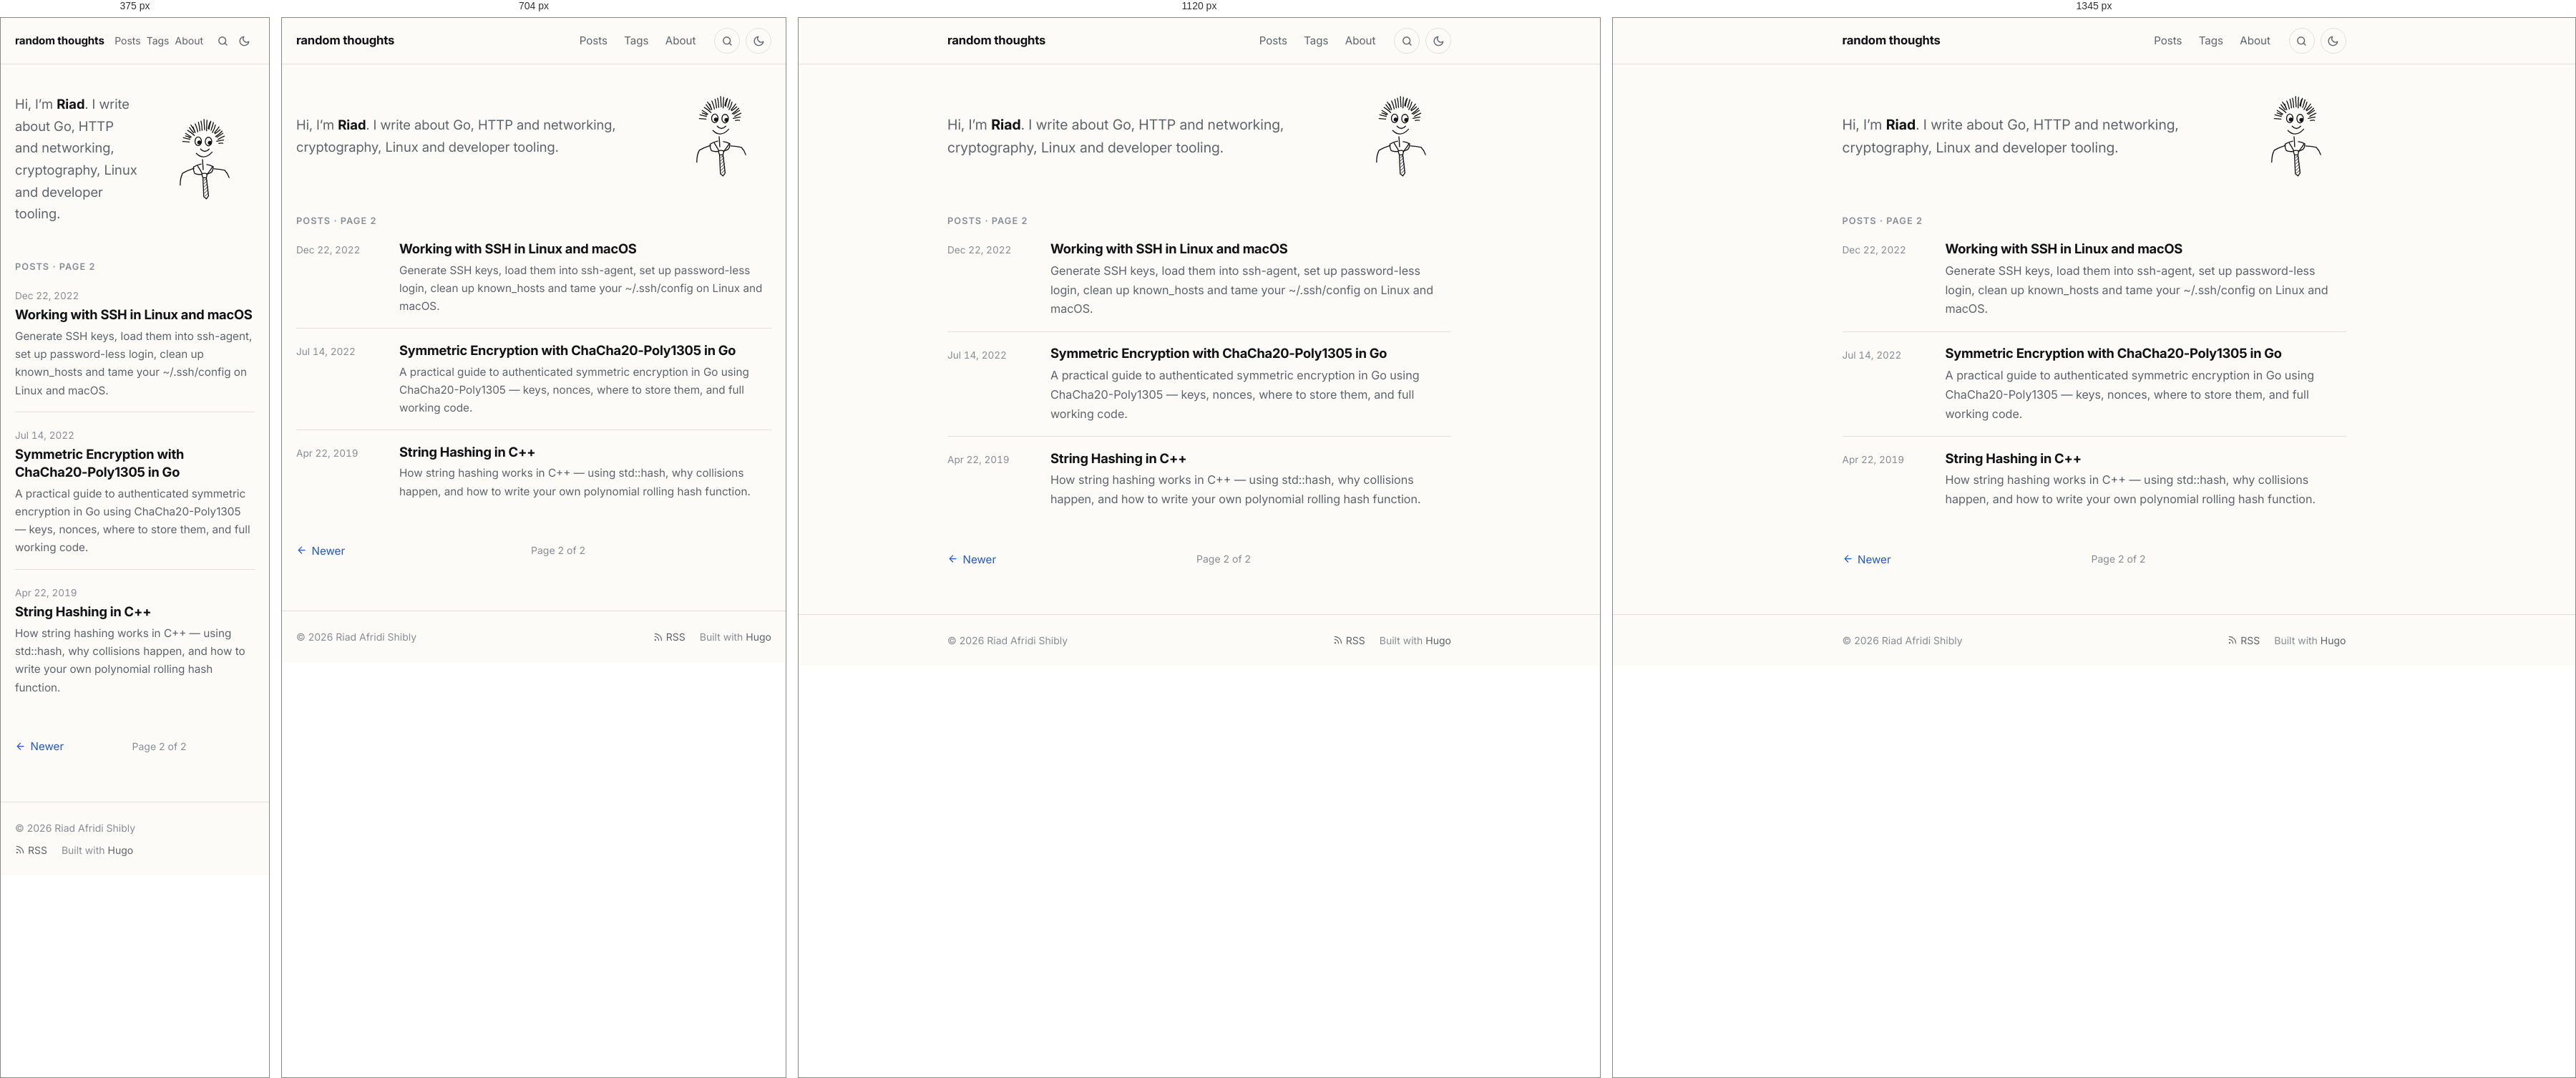
Rendered at 375 px, 704 px, 1120 px and 1345 px, left to right.

<!-- file: index.html -->
<!doctype html><html lang=en-US><head><meta charset=utf-8><meta name=viewport content="width=device-width,initial-scale=1"><script>(function(){var e=null;try{e=localStorage.getItem("theme")}catch{}e!=="light"&&e!=="dark"&&(e=window.matchMedia("(prefers-color-scheme: dark)").matches?"dark":"light"),document.documentElement.setAttribute("data-theme",e)})()</script><title>random thoughts</title><meta name=description content="Posts on Go, HTTP and networking, cryptography, Linux and developer tooling."><meta name=author content="Riad Afridi Shibly"><link rel=canonical href=https://riad.run/><meta name=color-scheme content="light dark"><meta name=theme-color content="#fcfbf8" media="(prefers-color-scheme: light)"><meta name=theme-color content="#262523" media="(prefers-color-scheme: dark)"><link rel=icon href=/favicon.ico sizes=48x48><link rel=icon href=/favicon-32.png type=image/png sizes=32x32><link rel=apple-touch-icon href=/apple-touch-icon.png><link rel=preload href=/fonts/inter/inter-latin-opsz-normal.woff2 as=font type=font/woff2 crossorigin><link rel=stylesheet href=/css/main.min.7d5e943cd9a7ad3e0faad4525882ddaaedee5329bc4ed21953f12ec6613244d3.css integrity="sha256-fV6UPNmnrT4PqtRSWILdqu3uUym8TtIZU/EuxmEyRNM=" crossorigin=anonymous><link rel=alternate type=application/rss+xml href=/feed.xml title="random thoughts"><meta property="og:url" content="https://riad.run/"><meta property="og:site_name" content="random thoughts"><meta property="og:title" content="random thoughts"><meta property="og:description" content="Posts on Go, HTTP and networking, cryptography, Linux and developer tooling."><meta property="og:locale" content="en_US"><meta property="og:type" content="website"><meta name=twitter:card content="summary"><meta name=twitter:title content="random thoughts"><meta name=twitter:description content="Posts on Go, HTTP and networking, cryptography, Linux and developer tooling."><meta name=twitter:site content="@afridishibly"><meta itemprop=name content="random thoughts"><meta itemprop=description content="Posts on Go, HTTP and networking, cryptography, Linux and developer tooling."><meta itemprop=datePublished content="2026-11-14T00:00:00+00:00"><meta itemprop=dateModified content="2026-11-14T00:00:00+00:00"><script async src="https://www.googletagmanager.com/gtag/js?id=G-B5NMTPYJRV"></script><script>if(navigator.doNotTrack!=="1"&&window.doNotTrack!=="1"){window.dataLayer=window.dataLayer||[];function gtag(){dataLayer.push(arguments)}gtag("js",new Date),gtag("config","G-B5NMTPYJRV")}</script><meta name=generator content="Hugo 0.169.0"></head><body class="font-webfont font-inter"><a class=skip-link href=#main>Skip to content</a><header class=site-header><div class="container header-inner"><a class=site-title href=/>random thoughts</a><nav class=site-nav aria-label=Main><ul><li><a href=/posts/>Posts</a></li><li><a href=/tags/>Tags</a></li><li><a href=/about/>About</a></li></ul></nav><a class="header-button search-link" href=/search/ aria-label=Search title="Search (press /)"><svg class="icon icon-search" viewBox="0 0 24 24" width="1em" height="1em" fill="none" stroke="currentColor" stroke-width="2" stroke-linecap="round" stroke-linejoin="round" aria-hidden="true"><circle cx="11" cy="11" r="7"/><path d="m20 20-4.2-4.2"/></svg></a>
<button class="header-button theme-toggle" type=button id=theme-toggle aria-label="Toggle dark mode" title="Toggle dark mode"><svg class="icon icon-sun" viewBox="0 0 24 24" width="1em" height="1em" fill="none" stroke="currentColor" stroke-width="2" stroke-linecap="round" stroke-linejoin="round" aria-hidden="true"><path d="M12 3v2m0 14v2M4.22 4.22l1.42 1.42M18.36 18.36l1.42 1.42M3 12h2m14 0h2M4.22 19.78l1.42-1.42M18.36 5.64l1.42-1.42"/><circle cx="12" cy="12" r="4"/></svg><svg class="icon icon-moon" viewBox="0 0 24 24" width="1em" height="1em" fill="none" stroke="currentColor" stroke-width="2" stroke-linecap="round" stroke-linejoin="round" aria-hidden="true"><path d="M21 12.8A9 9 0 1111.2 3a7 7 0 009.8 9.8z"/></svg></button></div></header><main id=main class=site-main><div class=container><section class=intro><div class=intro-avatar aria-hidden=true><svg viewBox="100 30 260 400" fill="none" stroke="currentColor" stroke-width="4.5" stroke-linecap="round" stroke-linejoin="round"><path d="M128 149q16 1 31 2m-28-20q15 4 30 8m-20-16q12 2 22 9m-22-21q13 8 26 17M151 97q17 10 31 24M159 84q9 13 20 24M166 72q13 16 20 36M176 81q4 12 9 23m1-37q8 18 12 37m3-45q5 20 7 40m5-45q5 21 5 43m9-51q1 24 3 48m11-44q-2 24-2 49m16-39q-5 14-8 28m12-33q-7 18-9 37m21-31q-5 18-11 36m20-25q-4 19-14 35m31-26q-10 14-21 27m26-14q-11 10-24 18m33-11q-13 15-30 25m34-15q-14 9-28 18m35-5q-15 7-29 15m25 3q-16 2-32 6m29 9q-10-2-19 1"/><ellipse cx="200" cy="148" rx="15" ry="20"/><ellipse cx="248" cy="149" rx="15" ry="20"/><circle cx="205" cy="153" r="7" fill="currentColor" data-eye="200 148"/><circle cx="254" cy="155" r="7" fill="currentColor" data-eye="248 149"/><path d="M211 184q20 22 40 0"/><path d="M191 204q36 36 74-6"/><path d="M220 233q2 24 3 47"/><path d="M214 254q-20 4-36 14-2 16 6 30 12 6 31 4"/><path d="M240 256q16 2 30 10 0 18-8 26-10 6-22 9"/><path d="M197 262q12 18 22 37m47-31q-10 16-22 30"/><path d="M180 274q-30 10-52 22-12 20-12 56"/><path d="M274 276q30 2 50 7 14 14 20 34"/><path d="M216 3e2q14-6 26 0l-4 18h-16z"/><path d="M222 318l4 88 12 10 10-14-10-84"/><path d="M228 330l10-8m-10 23 14-14m-14 29 15-15m-14 30 16-16m-16 31 17-17m-14 30 14-14" stroke-width="3"/></svg></div><div class=intro-text>Hi, I&rsquo;m <strong>Riad</strong>. I write about Go, HTTP and networking, cryptography, Linux and developer tooling.</div></section><h2 class=list-heading>Posts · page 2</h2><ul class=post-list><li class=post-item><time datetime=2022-12-22>Dec 22, 2022</time><div><h3 class=post-item-title><a href=/posts/working-with-ssh/>Working with SSH in Linux and macOS</a></h3><p class=post-item-summary>Generate SSH keys, load them into ssh-agent, set up password-less login, clean up known_hosts and tame your ~/.ssh/config on Linux and macOS.</p></div></li><li class=post-item><time datetime=2022-07-14>Jul 14, 2022</time><div><h3 class=post-item-title><a href=/posts/chacha20poly1305/>Symmetric Encryption with ChaCha20-Poly1305 in Go</a></h3><p class=post-item-summary>A practical guide to authenticated symmetric encryption in Go using ChaCha20-Poly1305 — keys, nonces, where to store them, and full working code.</p></div></li><li class=post-item><time datetime=2019-04-22>Apr 22, 2019</time><div><h3 class=post-item-title><a href=/posts/string-hashing-in-cpp/>String Hashing in C++</a></h3><p class=post-item-summary>How string hashing works in C++ — using std::hash, why collisions happen, and how to write your own polynomial rolling hash function.</p></div></li></ul><nav class=pagination aria-label=Pagination><a href=/ rel=prev><svg class="icon icon-arrow-left" viewBox="0 0 24 24" width="1em" height="1em" fill="none" stroke="currentColor" stroke-width="2" stroke-linecap="round" stroke-linejoin="round" aria-hidden="true"><path d="M19 12H5m7 7-7-7 7-7"/></svg> Newer</a>
<span class=page-count>Page 2 of 2</span><span></span></nav></div></main><footer class=site-footer><div class="container footer-inner"><p>© 2026 Riad Afridi Shibly</p><p class=footer-links><a href=/feed.xml><svg class="icon icon-rss" viewBox="0 0 24 24" width="1em" height="1em" fill="none" stroke="currentColor" stroke-width="2" stroke-linecap="round" stroke-linejoin="round" aria-hidden="true"><path d="M4 11a9 9 0 019 9M4 4a16 16 0 0116 16"/><circle cx="5" cy="19" r="1"/></svg> RSS</a>
<span>Built with <a href=https://gohugo.io/ rel="external noopener">Hugo</a></span></p></div></footer><script src=/js/main.min.c31771b896e9224fec87d6216bf922aab7eab605c8e721e90ae3850f526f5371.js defer></script></body></html>

/* @media block from main.min.7d5e943cd9a7ad3e0faad4525882ddaaedee5329bc4ed21953f12ec6613244d3.css */
@media(min-width:48rem){body{font-size:calc(1.125rem * var(--body-scale,1))}}

/* @media block from main.min.7d5e943cd9a7ad3e0faad4525882ddaaedee5329bc4ed21953f12ec6613244d3.css */
@media(min-width:40rem){.post-item{grid-template-columns:7.5rem 1fr}}

/* @media block from main.min.7d5e943cd9a7ad3e0faad4525882ddaaedee5329bc4ed21953f12ec6613244d3.css */
@media(max-width:32rem){.post-nav{grid-template-columns:1fr}.post-nav .next{grid-column:1}}

/* @media block from main.min.7d5e943cd9a7ad3e0faad4525882ddaaedee5329bc4ed21953f12ec6613244d3.css */
@media(min-width:84rem){.post.has-toc{max-width:none;display:grid;grid-template-columns:1fr min(var(--measure),100%)1fr;column-gap:0}.post.has-toc>*{grid-column:2}.post.has-toc>.toc{grid-column:3;grid-row:1/span 3;align-self:start;position:sticky;top:2rem;margin:0 0 0 5rem;max-width:16rem;max-height:calc(100vh - 4rem);overflow-y:auto;border:0;padding:0}.post.has-toc>.toc summary{pointer-events:none;list-style:none}.post.has-toc>.toc summary::-webkit-details-marker{display:none}.post.has-toc>.toc a.active{font-weight:600}}

/* @media block from main.min.7d5e943cd9a7ad3e0faad4525882ddaaedee5329bc4ed21953f12ec6613244d3.css */
@media(max-width:30rem){.header-inner{gap:.5rem}.header-button{width:1.875rem;height:1.875rem;border-color:transparent}.search-link+.theme-toggle{margin-left:-.5rem}.site-nav ul{gap:0}.site-nav a{padding:.35rem .25rem;font-size:.875rem}.site-title{font-size:.95rem}}

/* @media block from main.min.7d5e943cd9a7ad3e0faad4525882ddaaedee5329bc4ed21953f12ec6613244d3.css */
@media(min-width:56rem){.figure.wide{width:54rem;max-width:calc(100vw - 2 * var(--gutter));margin-left:50%;transform:translateX(-50%)}}

/* @media block from main.min.7d5e943cd9a7ad3e0faad4525882ddaaedee5329bc4ed21953f12ec6613244d3.css */
@media(min-width:84rem){.post.has-toc .figure.wide{width:calc(var(--measure) + 8rem)}}

/* @media block from main.min.7d5e943cd9a7ad3e0faad4525882ddaaedee5329bc4ed21953f12ec6613244d3.css */
@media(max-width:36rem){.gallery.cols-3,.gallery.cols-4{grid-template-columns:repeat(2,1fr)}}

/* @media block from main.min.7d5e943cd9a7ad3e0faad4525882ddaaedee5329bc4ed21953f12ec6613244d3.css */
@media(max-width:40rem){.resume-header{grid-template-columns:1fr}.resume-download{justify-self:start}}